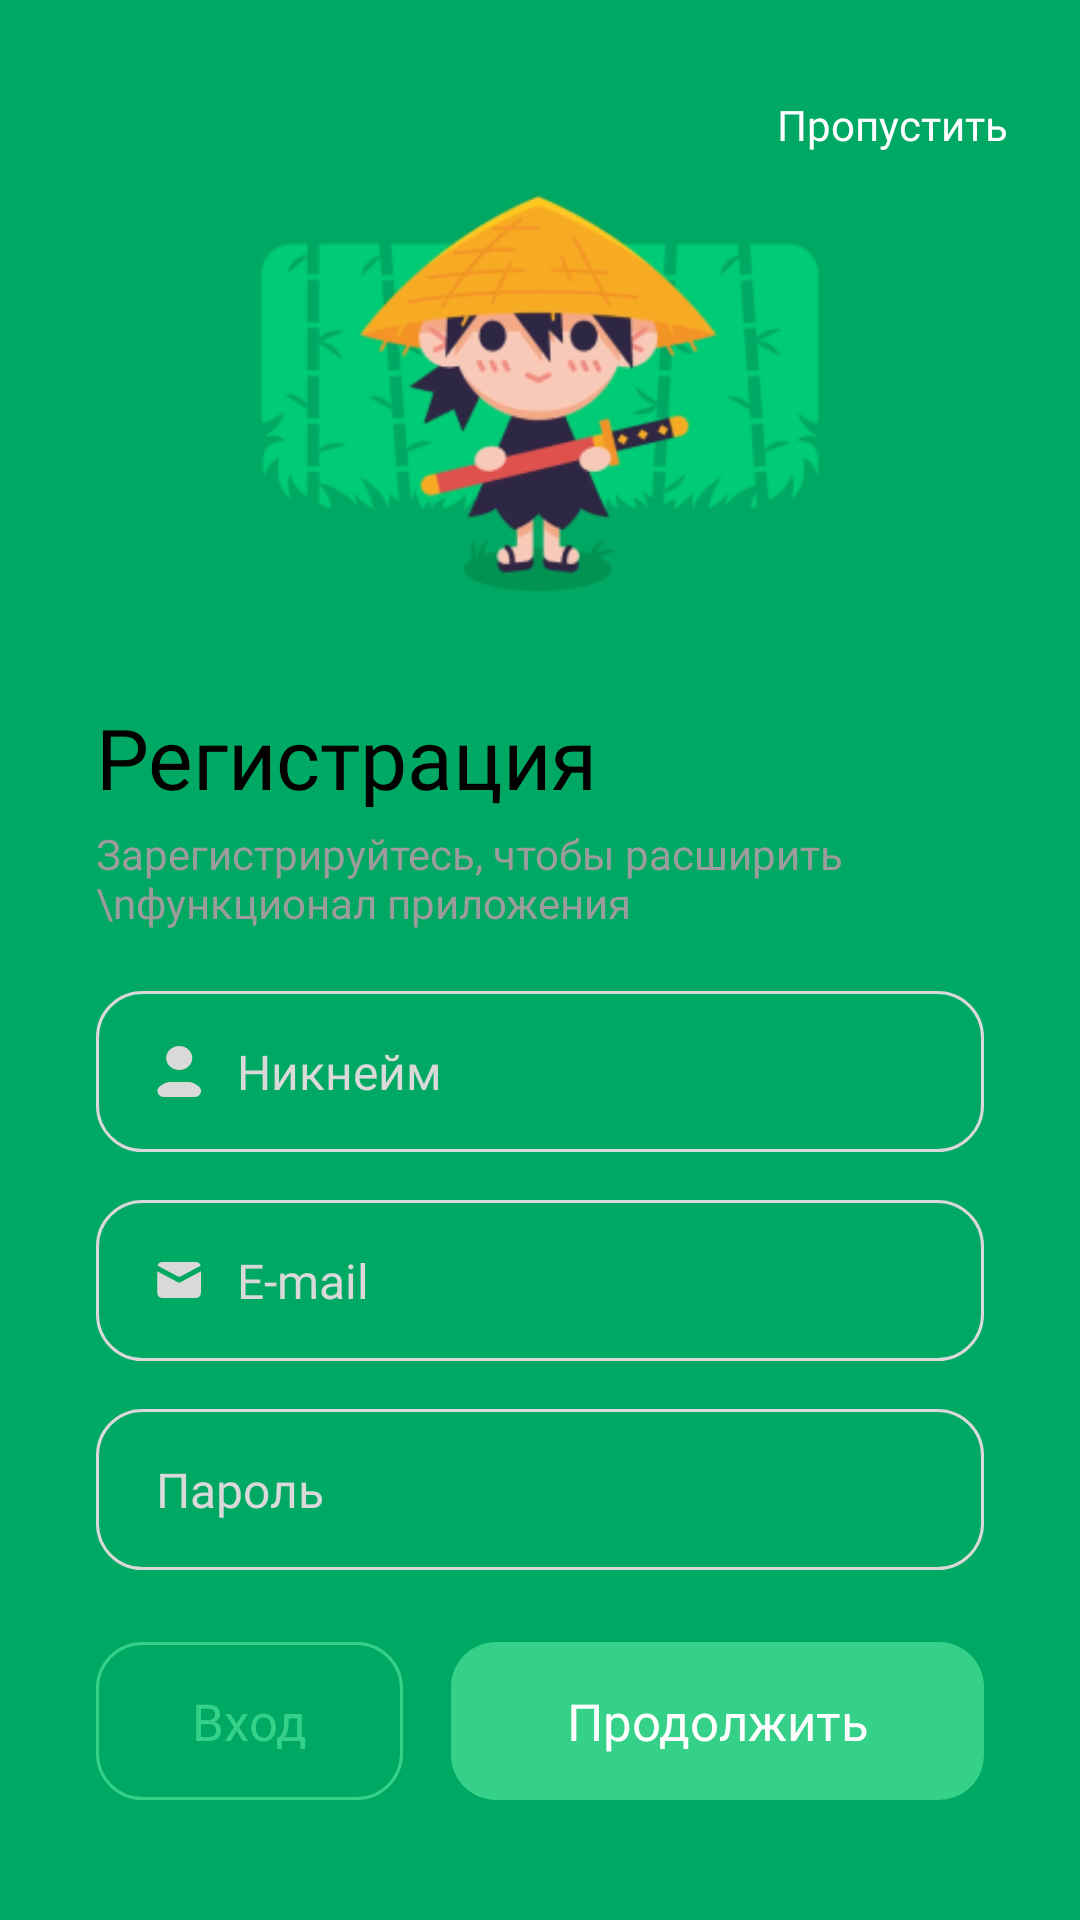

Reconstruct the res/layout file that produces this screen, plus the resources it refers to.
<!-- AndroidManifest.xml: application theme Theme.AppCompat.Light.NoActionBar -->
<!-- res/layout/fragment_registration.xml -->
<?xml version="1.0" encoding="utf-8"?>
<androidx.constraintlayout.widget.ConstraintLayout xmlns:android="http://schemas.android.com/apk/res/android"
    xmlns:app="http://schemas.android.com/apk/res-auto"
    xmlns:tools="http://schemas.android.com/tools"
    android:layout_width="match_parent"
    android:layout_height="match_parent"
    android:background="@color/app_darker"
    tools:context=".registr.RegistrationFragment">

    <androidx.constraintlayout.widget.ConstraintLayout
        android:id="@+id/constraintLayout"
        android:layout_width="0dp"
        android:layout_height="wrap_content"
        android:layout_marginStart="8dp"
        android:layout_marginEnd="8dp"
        android:layout_marginBottom="8dp"
        android:background="@drawable/auth_white_block"
        app:layout_constraintBottom_toBottomOf="parent"
        app:layout_constraintEnd_toEndOf="parent"
        app:layout_constraintStart_toStartOf="parent">

        <TextView
            android:id="@+id/textNicknameError"
            android:layout_width="0dp"
            android:layout_height="0dp"
            android:layout_marginStart="12dp"
            android:layout_marginBottom="14dp"
            android:fontFamily="@font/montserrat_regular"
            android:textColor="@color/et_red100"
            android:textSize="12sp"
            app:layout_constraintBottom_toTopOf="@+id/etEmail"
            app:layout_constraintEnd_toEndOf="@+id/etEmail"
            app:layout_constraintStart_toStartOf="@+id/etEmail" />

        <TextView
            android:id="@+id/textEmailError"
            android:layout_width="0dp"
            android:layout_height="0dp"
            android:layout_marginStart="12dp"
            android:layout_marginBottom="14dp"
            android:fontFamily="@font/montserrat_regular"
            android:textColor="@color/et_red100"
            android:textSize="12sp"
            app:layout_constraintBottom_toTopOf="@+id/etPassword"
            app:layout_constraintEnd_toEndOf="@+id/etEmail"
            app:layout_constraintStart_toStartOf="@+id/etEmail" />

        <EditText
            android:id="@+id/etNickname"
            android:layout_width="0dp"
            android:layout_height="wrap_content"
            android:layout_marginBottom="2dp"
            android:background="@drawable/gray_stroke_edittext"
            android:drawableLeft="@drawable/ic_nickname"
            android:drawablePadding="12dp"
            android:ems="10"
            android:fontFamily="@font/montserrat_regular"
            android:hint="Никнейм"
            android:inputType="text"
            android:paddingLeft="20dp"
            android:paddingTop="16dp"
            android:paddingBottom="16dp"
            android:textColorHint="#D9D9D9"
            android:textSize="16sp"
            app:layout_constraintBottom_toTopOf="@+id/textNicknameError"
            app:layout_constraintEnd_toEndOf="@+id/etPassword"
            app:layout_constraintHorizontal_bias="0.0"
            app:layout_constraintStart_toStartOf="@+id/etPassword" />

        <EditText
            android:id="@+id/etEmail"
            android:layout_width="0dp"
            android:layout_height="wrap_content"
            android:layout_marginBottom="2dp"
            android:background="@drawable/gray_stroke_edittext"
            android:drawableLeft="@drawable/ic_email"
            android:drawablePadding="12dp"
            android:ems="10"
            android:fontFamily="@font/montserrat_regular"
            android:hint="E-mail"
            android:inputType="textEmailAddress"
            android:paddingLeft="20dp"
            android:paddingTop="16dp"
            android:paddingBottom="16dp"
            android:textColorHint="#D9D9D9"
            android:textSize="16sp"
            app:layout_constraintBottom_toTopOf="@+id/textEmailError"
            app:layout_constraintEnd_toEndOf="@+id/etPassword"
            app:layout_constraintHorizontal_bias="1.0"
            app:layout_constraintStart_toStartOf="@+id/etPassword" />

        <Button
            android:id="@+id/btnGoToLogin"
            android:layout_width="wrap_content"
            android:layout_height="wrap_content"
            android:layout_marginStart="24dp"
            android:layout_marginBottom="32dp"
            android:background="@drawable/green_stroke_btn"
            android:fontFamily="@font/montserrat_bold"
            android:paddingLeft="32dp"
            android:paddingTop="15dp"
            android:paddingRight="32dp"
            android:paddingBottom="15dp"
            android:text="Вход"
            android:textAllCaps="false"
            android:textColor="@color/app_lighter"
            android:textSize="17sp"
            app:layout_constraintBottom_toBottomOf="parent"
            app:layout_constraintStart_toStartOf="parent" />

        <Button
            android:id="@+id/btnSignUp"
            style="?android:attr/borderlessButtonStyle"
            android:layout_width="0dp"
            android:layout_height="wrap_content"
            android:layout_marginStart="16dp"
            android:layout_marginEnd="24dp"
            android:background="@drawable/green_btn"
            android:fontFamily="@font/montserrat_bold"
            android:paddingTop="15dp"
            android:paddingBottom="15dp"
            android:text="Продолжить"
            android:textAllCaps="false"
            android:textColor="#FFFFFF"
            android:textSize="17sp"
            app:layout_constraintBottom_toBottomOf="@+id/btnGoToLogin"
            app:layout_constraintEnd_toEndOf="parent"
            app:layout_constraintHorizontal_bias="1.0"
            app:layout_constraintStart_toEndOf="@+id/btnGoToLogin"
            app:layout_constraintTop_toTopOf="@+id/btnGoToLogin" />

        <EditText
            android:id="@+id/etPassword"
            android:layout_width="0dp"
            android:layout_height="wrap_content"
            android:layout_marginBottom="24dp"
            android:background="@drawable/gray_stroke_edittext"
            android:drawableLeft="@drawable/ic_password"
            android:drawablePadding="12dp"
            android:ems="10"
            android:fontFamily="@font/montserrat_regular"
            android:hint="Пароль"
            android:inputType="textPassword"
            android:paddingLeft="20dp"
            android:paddingTop="16dp"
            android:paddingBottom="16dp"
            android:textColorHint="#D9D9D9"
            android:textSize="16sp"
            app:layout_constraintBottom_toTopOf="@+id/btnGoToLogin"
            app:layout_constraintEnd_toEndOf="@+id/btnSignUp"
            app:layout_constraintStart_toStartOf="@+id/btnGoToLogin" />

        <TextView
            android:id="@+id/textView"
            android:layout_width="wrap_content"
            android:layout_height="wrap_content"
            android:layout_marginBottom="20dp"
            android:fontFamily="@font/montserrat_regular"
            android:text="Зарегистрируйтесь, чтобы расширить \nфункционал приложения"
            android:textColor="#9C9C9C"
            app:layout_constraintBottom_toTopOf="@+id/etNickname"
            app:layout_constraintEnd_toEndOf="@+id/etEmail"
            app:layout_constraintHorizontal_bias="0.0"
            app:layout_constraintStart_toStartOf="@+id/etEmail" />

        <TextView
            android:id="@+id/textView2"
            android:layout_width="wrap_content"
            android:layout_height="wrap_content"
            android:layout_marginTop="28dp"
            android:layout_marginBottom="4dp"
            android:fontFamily="@font/montserrat_bold"
            android:text="Регистрация"
            android:textColor="#000000"
            android:textSize="28sp"
            app:layout_constraintBottom_toTopOf="@+id/textView"
            app:layout_constraintStart_toStartOf="@+id/textView"
            app:layout_constraintTop_toTopOf="parent"
            app:layout_constraintVertical_bias="1.0" />
    </androidx.constraintlayout.widget.ConstraintLayout>

    <TextView
        android:id="@+id/btnSkipRegistration"
        android:layout_width="wrap_content"
        android:layout_height="wrap_content"
        android:layout_marginTop="32dp"
        android:layout_marginEnd="24dp"
        android:fontFamily="@font/montserrat_regular"
        android:text="Пропустить"
        android:textColor="#FFFFFF"
        app:layout_constraintEnd_toEndOf="parent"
        app:layout_constraintTop_toTopOf="parent" />

    <ImageView
        android:id="@+id/imageView4"
        android:layout_width="0dp"
        android:layout_height="0dp"
        android:layout_marginStart="32dp"
        android:layout_marginTop="8dp"
        android:layout_marginEnd="32dp"
        android:layout_marginBottom="8dp"
        android:src="@drawable/chibi_samurai"
        app:layout_constraintBottom_toTopOf="@+id/constraintLayout"
        app:layout_constraintEnd_toEndOf="parent"
        app:layout_constraintStart_toStartOf="parent"
        app:layout_constraintTop_toBottomOf="@+id/btnSkipRegistration"
        app:layout_constraintVertical_bias="1.0" />
</androidx.constraintlayout.widget.ConstraintLayout>
<!-- resources referenced by this layout -->
<resources>
  <color name="app_darker">#00A963</color>
  <color name="app_lighter">#35D189</color>
  <color name="et_red100">#F27575</color>
  <!-- drawable chibi_samurai: png bitmap (drawable-v24, 39177 bytes) -->
  <!-- drawable gray_stroke_edittext (drawable) -->
  <?xml version="1.0" encoding="utf-8"?>
  <shape xmlns:android="http://schemas.android.com/apk/res/android">
      <stroke android:width="1dp" android:color="#D9D9D9" />
      <corners android:radius="15dp"/>
  </shape>
  <!-- drawable green_btn (drawable) -->
  <?xml version="1.0" encoding="utf-8"?>
  <shape xmlns:android="http://schemas.android.com/apk/res/android">
      <solid android:color="@color/app_lighter" />
      <corners android:radius="15dp"/>
  </shape>
  <!-- drawable green_stroke_btn (drawable) -->
  <?xml version="1.0" encoding="utf-8"?>
  <shape xmlns:android="http://schemas.android.com/apk/res/android">
      <stroke android:width="1dp" android:color="@color/app_lighter" />
      <corners android:radius="15dp"/>
  </shape>
  <!-- drawable ic_email (drawable) -->
  <vector xmlns:android="http://schemas.android.com/apk/res/android"
      android:width="15dp"
      android:height="12dp"
      android:viewportWidth="15"
      android:viewportHeight="12">
    <path
        android:pathData="M14.8999,1.2209C14.7006,0.5146 14.0843,0 13.3549,0H2.065C1.3359,0 0.7198,0.5142 0.5202,1.22L7.7099,5.0409L14.8999,1.2209ZM14.9677,10.2857L14.9672,3.1011L7.7099,6.9583L0.4516,3.1011L0.4521,10.2857C0.4521,11.2325 1.1742,12 2.065,12H13.3549C14.2456,12 14.9677,11.2325 14.9677,10.2857Z"
        android:fillColor="#D9D9D9"
        android:fillType="evenOdd"/>
  </vector>
  <!-- drawable ic_nickname (drawable) -->
  <vector xmlns:android="http://schemas.android.com/apk/res/android"
      android:width="15dp"
      android:height="17dp"
      android:viewportWidth="15"
      android:viewportHeight="17">
    <path
        android:pathData="M2.606,17H12.8779C14.9292,17 15.7826,14.5218 14.1237,13.3825L13.2245,12.7651C12.5005,12.2678 11.6282,12 10.7329,12H4.7509C3.8557,12 2.9834,12.2678 2.2594,12.7651L1.3602,13.3825C-0.2987,14.5218 0.5547,17 2.606,17Z"
        android:fillColor="#D9D9D9"/>
    <path
        android:pathData="M12.0968,4C12.0968,6.2091 10.1471,8 7.742,8C5.3369,8 3.3872,6.2091 3.3872,4C3.3872,1.7909 5.3369,0 7.742,0C10.1471,0 12.0968,1.7909 12.0968,4Z"
        android:fillColor="#D9D9D9"/>
  </vector>
</resources>
